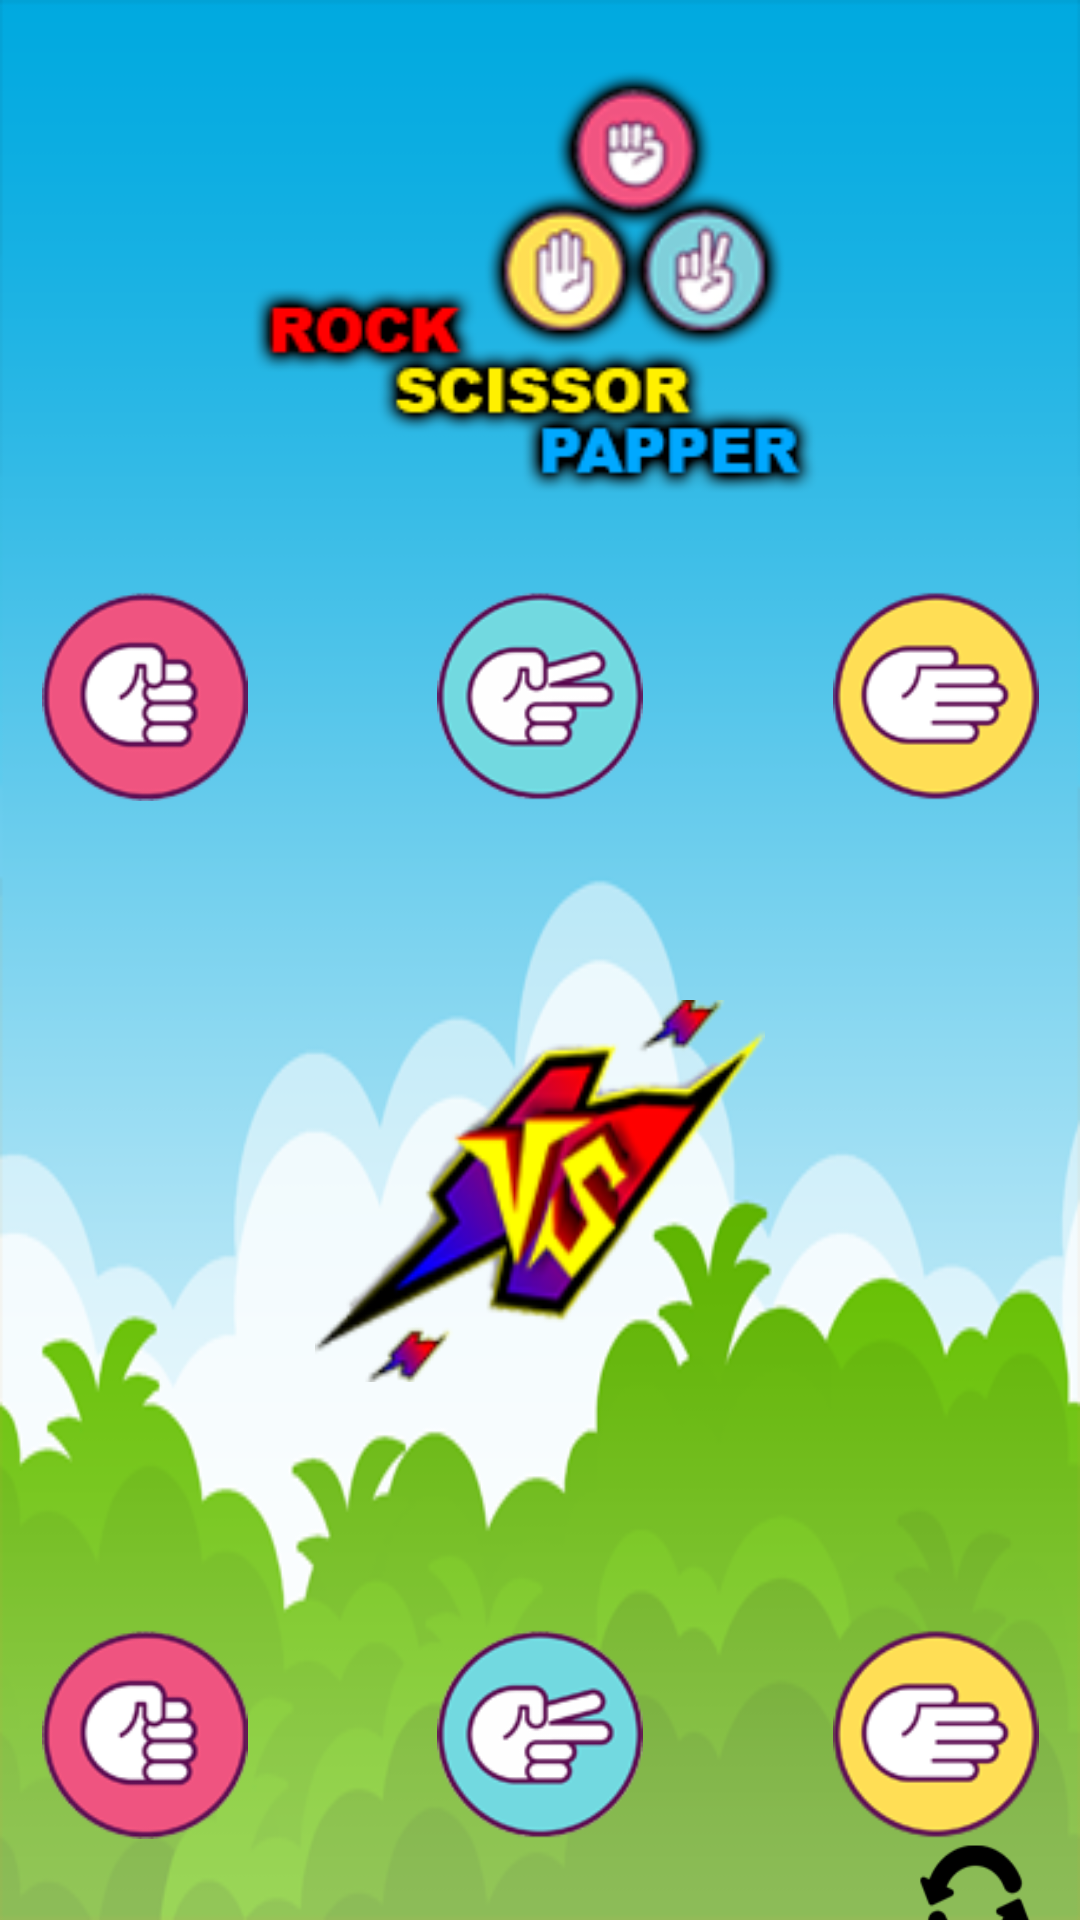

Android layout source for this screen:
<!-- AndroidManifest.xml: application theme Theme.GameRockScissorsPaper -->
<!-- res/layout/activity_main.xml -->
<?xml version="1.0" encoding="utf-8"?>
<androidx.constraintlayout.widget.ConstraintLayout xmlns:android="http://schemas.android.com/apk/res/android"
    xmlns:app="http://schemas.android.com/apk/res-auto"
    xmlns:tools="http://schemas.android.com/tools"
    android:layout_width="match_parent"
    android:layout_height="match_parent"
    android:background="@drawable/bg"
    tools:context=".game.GameActivity">

    <ImageView
        android:id="@+id/iv_title_logo"
        android:layout_width="200dp"
        android:layout_height="150dp"
        android:layout_marginTop="16dp"
        android:src="@drawable/tittle"
        app:layout_constraintHorizontal_bias="0.502"
        app:layout_constraintLeft_toLeftOf="parent"
        app:layout_constraintRight_toRightOf="parent"
        app:layout_constraintTop_toTopOf="parent" />

    <FrameLayout
        android:id="@+id/fl_action_com_rock"
        android:layout_width="100dp"
        android:layout_height="100dp"
        android:layout_margin="16dp"
        app:layout_constraintTop_toBottomOf="@+id/iv_title_logo"
        app:layout_constraintDimensionRatio="1:1"
        app:layout_constraintLeft_toLeftOf="parent"
        app:layout_constraintRight_toLeftOf="@id/fl_action_com_scissor"
        tools:background="@drawable/cover">

        <ImageView
            android:layout_width="70dp"
            android:layout_height="70dp"
            android:layout_gravity="center"
            android:src="@drawable/rock" />
    </FrameLayout>

    <FrameLayout
        android:id="@+id/fl_action_com_scissor"
        android:layout_width="100dp"
        android:layout_height="100dp"
        android:layout_margin="16dp"
        app:layout_constraintTop_toBottomOf="@+id/iv_title_logo"
        app:layout_constraintDimensionRatio="1:1"
        app:layout_constraintLeft_toRightOf="@+id/fl_action_com_rock"
        app:layout_constraintRight_toLeftOf="@id/fl_action_com_papper"
        tools:background="@drawable/cover">

        <ImageView
            android:layout_width="70dp"
            android:layout_height="70dp"
            android:layout_gravity="center"
            android:src="@drawable/scissors" />
    </FrameLayout>

    <FrameLayout
        android:id="@+id/fl_action_com_papper"
        android:layout_width="100dp"
        android:layout_height="100dp"
        android:layout_margin="16dp"
        app:layout_constraintTop_toBottomOf="@+id/iv_title_logo"
        app:layout_constraintDimensionRatio="1:1"
        app:layout_constraintLeft_toRightOf="@+id/fl_action_com_scissor"
        app:layout_constraintRight_toRightOf="parent"
        tools:background="@drawable/cover">

        <ImageView
            android:layout_width="70dp"
            android:layout_height="70dp"
            android:layout_gravity="center"
            android:src="@drawable/papper" />
    </FrameLayout>

    <TextView
        android:id="@+id/iv_image_com"
        android:layout_width="200dp"
        android:layout_height="40dp"
        tools:text="Ervin"
        android:textSize="25sp"
        android:textAlignment="center"
        android:textStyle="bold"
        app:layout_constraintTop_toBottomOf="@id/fl_action_com_scissor"
        app:layout_constraintLeft_toLeftOf="parent"
        app:layout_constraintRight_toRightOf="parent"/>

    <ImageView
        android:id="@+id/iv_image_vs"
        android:layout_width="150dp"
        android:layout_height="150dp"
        android:src="@drawable/vs"
        app:layout_constraintTop_toBottomOf="@id/iv_image_com"
        app:layout_constraintLeft_toLeftOf="parent"
        app:layout_constraintRight_toRightOf="parent"
        />

    <TextView
        android:id="@+id/iv_image_player"
        android:layout_width="200dp"
        android:layout_height="40dp"
        tools:text="CPU"
        android:textSize="25sp"
        android:textAlignment="center"
        android:textStyle="bold"
        app:layout_constraintTop_toBottomOf="@id/iv_image_vs"
        app:layout_constraintLeft_toLeftOf="parent"
        app:layout_constraintRight_toRightOf="parent" />

    <FrameLayout
        android:id="@+id/fl_action_player_rock"
        android:layout_width="100dp"
        android:layout_height="100dp"
        android:layout_margin="16dp"
        app:layout_constraintTop_toBottomOf="@+id/iv_image_player"
        app:layout_constraintDimensionRatio="1:1"
        app:layout_constraintLeft_toLeftOf="parent"
        app:layout_constraintRight_toLeftOf="@id/fl_action_player_scissor"
        tools:background="@drawable/cover">

        <ImageView
            android:layout_width="70dp"
            android:layout_height="70dp"
            android:layout_gravity="center"
            android:src="@drawable/rock" />
    </FrameLayout>

    <FrameLayout
        android:id="@+id/fl_action_player_scissor"
        android:layout_width="100dp"
        android:layout_height="100dp"
        android:layout_margin="16dp"
        app:layout_constraintTop_toBottomOf="@+id/iv_image_player"
        app:layout_constraintDimensionRatio="1:1"
        app:layout_constraintLeft_toRightOf="@+id/fl_action_player_rock"
        app:layout_constraintRight_toLeftOf="@id/fl_action_player_papper"
        tools:background="@drawable/cover">

        <ImageView
            android:layout_width="70dp"
            android:layout_height="70dp"
            android:layout_gravity="center"
            android:src="@drawable/scissors" />
    </FrameLayout>

    <FrameLayout
        android:id="@+id/fl_action_player_papper"
        android:layout_width="100dp"
        android:layout_height="100dp"
        android:layout_margin="16dp"
        app:layout_constraintTop_toBottomOf="@+id/iv_image_player"
        app:layout_constraintDimensionRatio="1:1"
        app:layout_constraintLeft_toRightOf="@+id/fl_action_player_scissor"
        app:layout_constraintRight_toRightOf="parent"
        tools:background="@drawable/cover">

        <ImageView
            android:layout_width="70dp"
            android:layout_height="70dp"
            android:layout_gravity="center"
            android:src="@drawable/papper" />
    </FrameLayout>

    <ImageButton
        android:id="@+id/ib_reset"
        android:layout_width="70dp"
        android:layout_height="70dp"
        android:src="@drawable/refresh"
        app:layout_constraintTop_toBottomOf="@id/fl_action_player_scissor"
        app:layout_constraintRight_toRightOf="parent"
        app:layout_constraintBottom_toBottomOf="parent"
        android:scaleType="fitXY"
        style="?android:attr/borderlessButtonStyle"
        tools:ignore="NotSibling" />
</androidx.constraintlayout.widget.ConstraintLayout>
<!-- resources referenced by this layout -->
<resources>
  <!-- drawable bg: png bitmap (drawable, 34610 bytes) -->
  <!-- drawable cover: png bitmap (drawable, 3617 bytes) -->
  <!-- drawable papper: png bitmap (drawable, 7831 bytes) -->
  <!-- drawable refresh: png bitmap (drawable, 3413 bytes) -->
  <!-- drawable rock: png bitmap (drawable, 10212 bytes) -->
  <!-- drawable scissors: png bitmap (drawable, 11336 bytes) -->
  <!-- drawable tittle: png bitmap (drawable, 21996 bytes) -->
  <!-- drawable vs: png bitmap (drawable, 20933 bytes) -->
  <style name="Theme.GameRockScissorsPaper" parent="Theme.MaterialComponents.DayNight.DarkActionBar">
          
          <item name="colorPrimary">@color/purple_500</item>
          <item name="colorPrimaryVariant">@color/purple_700</item>
          <item name="colorOnPrimary">@color/white</item>
          
          <item name="colorSecondary">@color/teal_200</item>
          <item name="colorSecondaryVariant">@color/teal_700</item>
          <item name="colorOnSecondary">@color/black</item>
          
          <item name="android:statusBarColor" tools:targetApi="l">?attr/colorPrimaryVariant</item>
          
      </style>
  <color name="purple_500">#FF6200EE</color>
  <color name="purple_700">#FF3700B3</color>
  <color name="white">#FFFFFFFF</color>
  <color name="teal_200">#FF03DAC5</color>
  <color name="teal_700">#FF018786</color>
  <color name="black">#FF000000</color>
</resources>
